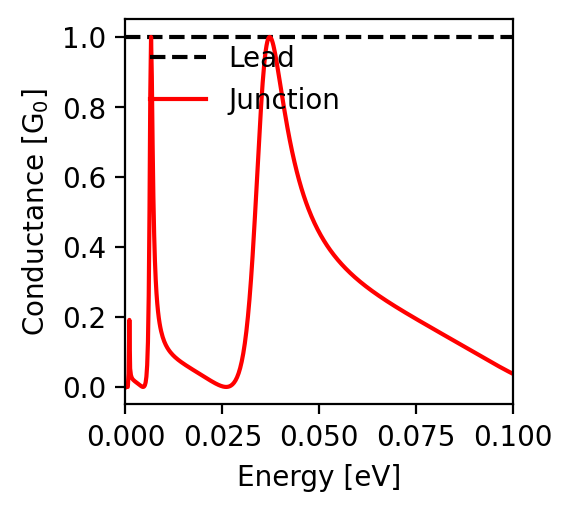

The file beside this chart, header and first rows:
energy; conductance
-0.1; 0.037
-0.0998; 0.039
-0.0996; 0.04
-0.0994; 0.041
-0.0992; 0.042
-0.099; 0.043
-0.0988; 0.044
-0.0986; 0.045
-0.0984; 0.047
-0.0982; 0.048
-0.098; 0.049
-0.0978; 0.05
-0.0976; 0.051
-0.0974; 0.053
-0.0972; 0.054
-0.097; 0.055
-0.0968; 0.056
-0.0966; 0.057
-0.0964; 0.059
-0.0962; 0.06
-0.096; 0.061
-0.0958; 0.062
-0.0956; 0.063
-0.0954; 0.065
-0.0952; 0.066
-0.095; 0.067
-0.0948; 0.068
-0.0946; 0.07
-0.0944; 0.071
-0.0942; 0.072
-0.094; 0.073
-0.0938; 0.075
-0.0936; 0.076
-0.0934; 0.077
-0.0932; 0.078
-0.093; 0.08
-0.0928; 0.081
-0.0926; 0.082
-0.0924; 0.083
-0.0922; 0.085
-0.092; 0.086
-0.0918; 0.087
-0.0916; 0.089
-0.0914; 0.09
-0.0912; 0.091
-0.091; 0.092
-0.0908; 0.094
-0.0906; 0.095
-0.0904; 0.096
-0.0902; 0.097
-0.09; 0.099
-0.0898; 0.1
-0.0896; 0.101
-0.0894; 0.103
-0.0892; 0.104
-0.089; 0.105
-0.0888; 0.106
-0.0886; 0.108
-0.0884; 0.109
-0.0882; 0.11
... 941 more rows
